Dataset: satellite-image-classification (GitHub, summer-xrx/satellite-image-classification). Classes: beach, circular farmland, cloud, desert, forest, mountain, rectangular farmland, residential area, river, snow-covered mountain.

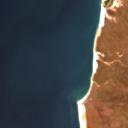
Label: beach

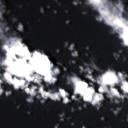
Label: cloud

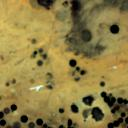
Label: circular farmland

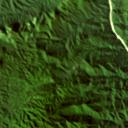
Label: mountain

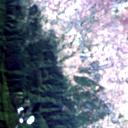
Label: residential area

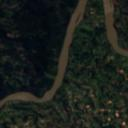
Label: river
